Run: headless pygame with SDL's dummy video driver; simulated clock (each Clock.tick advances the game by its frame time, no real sleeping); random seed 0; keys injected as events and as key.get_pressed() state; no mouse input.
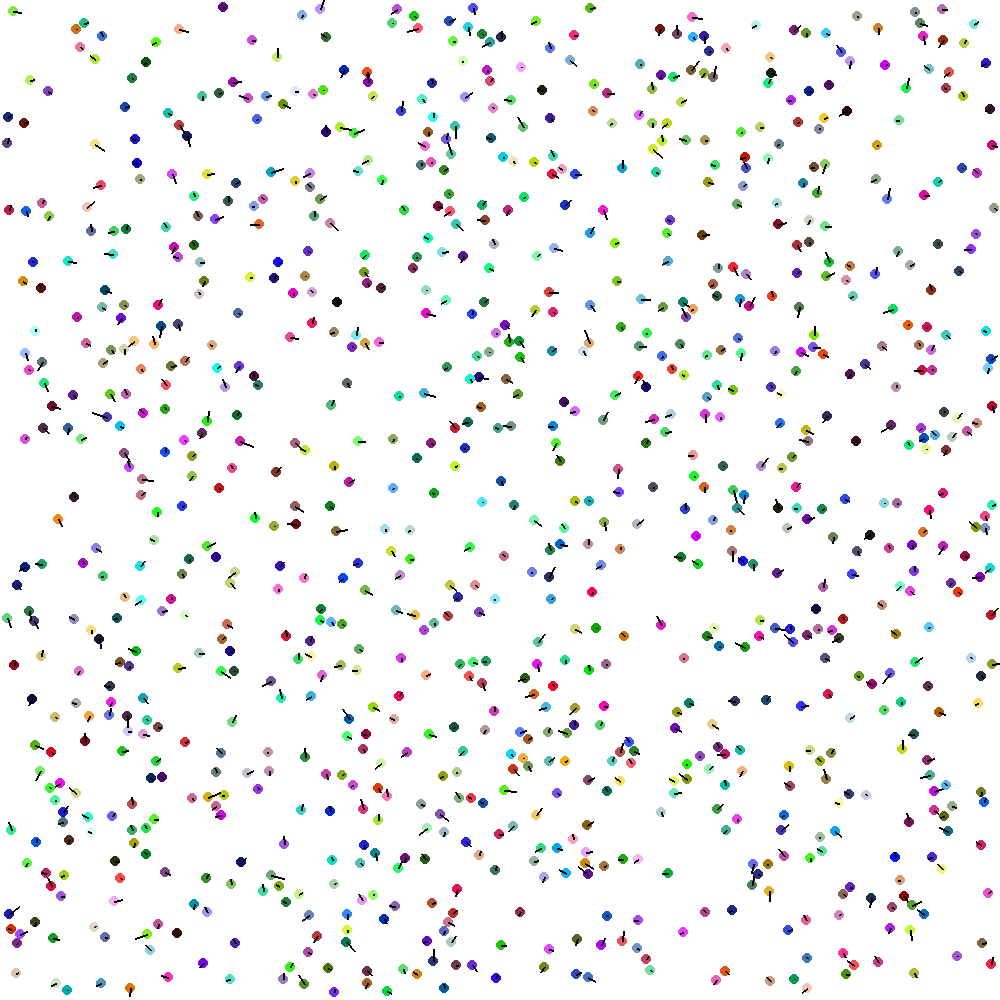
Frame 1 of 3 · flips 1–60 · no input
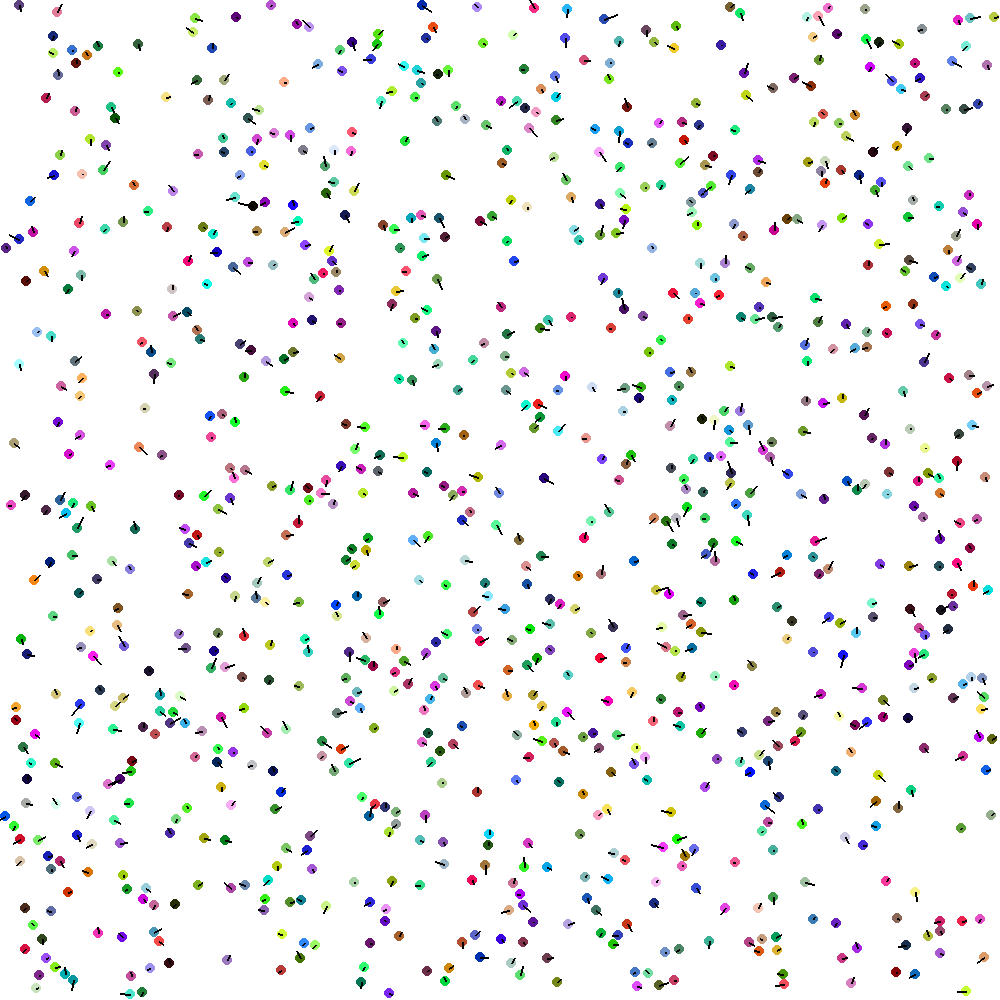
Frame 2 of 3 · flips 61–180 · tapped SPACE, RETURN · held RIGHT (→), D
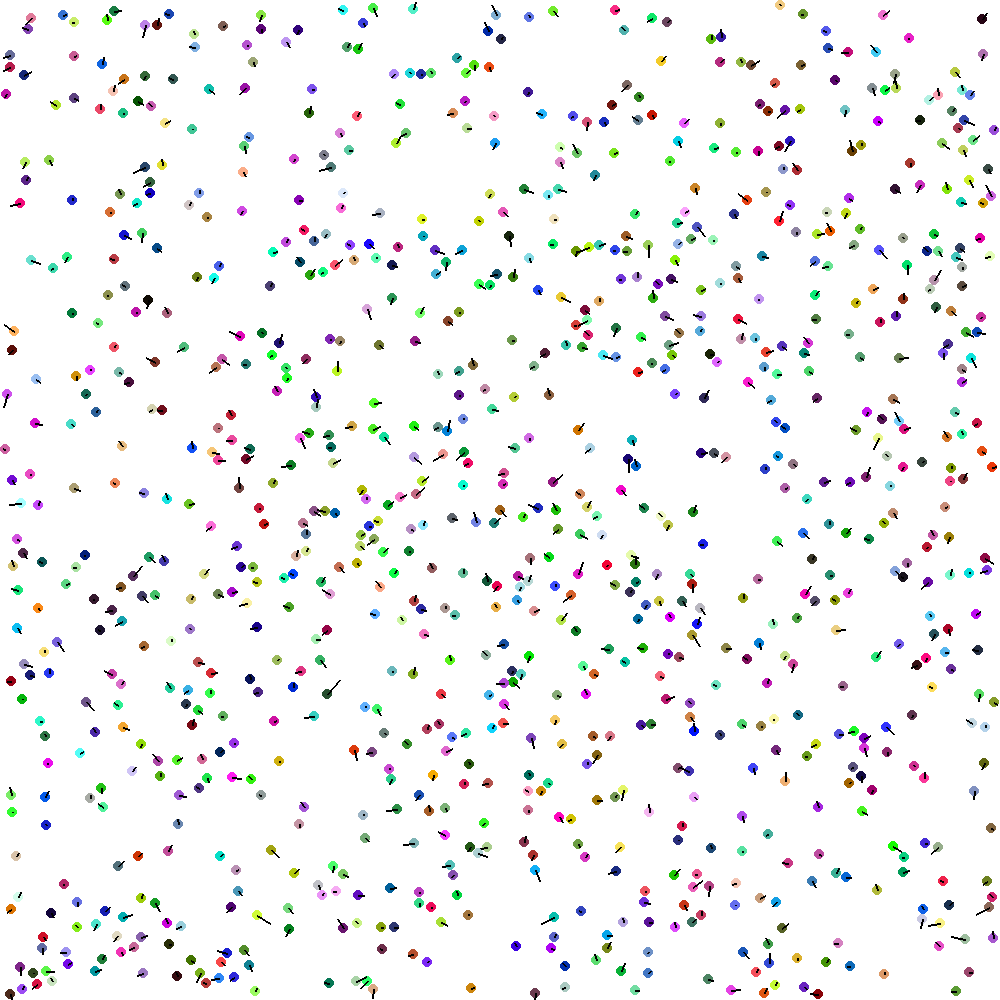
Frame 3 of 3 · flips 181–300 · held DOWN (↓), S

The pygame program that drew these frames:

from math import atan2, cos, pi, sin
from random import randint, random
from typing import List, Tuple

import pygame

WIDTH, HEIGHT = 1_000, 1_000
FPS = 60
ENTROPHY = 1000


balls: List["Ball"] = []


def distance(p1: Tuple[float, float], p2: Tuple[float, float]):
    """Расстояние между двумя точками"""
    return ((p1[0] - p2[0]) ** 2 + (p1[1] - p2[1]) ** 2) ** 0.5


def collisions() -> None:
    """Обработка всех упругих столкновений (сохранение импульса и энергии) между шарами"""
    for i in range(len(balls)):
        for j in range(i + 1, len(balls)):
            ball1, ball2 = balls[i], balls[j]

            # Проверяем столкновение
            dx = ball2.x - ball1.x
            dy = ball2.y - ball1.y
            dist = (dx * dx + dy * dy) ** 0.5
            min_distance = ball1.radius + ball2.radius

            if dist < min_distance:
                # Нормализуем вектор расстояния
                if dist == 0:
                    # Шары в одной точке - немного раздвигаем
                    dx, dy = 1, 0
                    dist = 1

                nx = dx / dist  # Нормаль по X
                ny = dy / dist  # Нормаль по Y

                # Перемещаем шары так, чтобы они не пересекались
                overlap = min_distance - dist
                ball1.x -= overlap * nx * 0.5
                ball1.y -= overlap * ny * 0.5
                ball2.x += overlap * nx * 0.5
                ball2.y += overlap * ny * 0.5

                dvx = ball2.vx - ball1.vx
                dvy = ball2.vy - ball1.vy
                # Вычисляем проекцию относительной скорости на нормаль
                velocity_along_normal = dvx * nx + dvy * ny

                # Если шары удаляются друг от друга, не обрабатываем столкновение
                if velocity_along_normal > 0:
                    continue

                # Коэффициент восстановления (1 для абсолютно упругого)
                restitution = 1.0

                # Импульс столкновения
                impulse = 2 * velocity_along_normal / (ball1.m + ball2.m)

                # Проекции скоростей
                vx1 = ball1.vx + impulse * ball2.m * nx * restitution
                vy1 = ball1.vy + impulse * ball2.m * ny * restitution

                vx2 = ball2.vx - impulse * ball1.m * nx * restitution
                vy2 = ball2.vy - impulse * ball1.m * ny * restitution

                ball1.v = (vx1**2 + vy1**2) ** 0.5
                ball2.v = (vx2**2 + vy2**2) ** 0.5

                # 7. Обновляем скорость и угол для ball1
                ball1.v = (vx1**2 + vy1**2) ** 0.5
                ball1.a = atan2(vy1, vx1)

                # 8. Обновляем скорость и угол для ball2
                ball2.v = (vx2**2 + vy2**2) ** 0.5
                ball2.a = atan2(vy2, vx2)


class Ball:
    R_MIN, R_MAX = 2, min(WIDTH, HEIGHT)
    V_MAX = FPS // 30  # 1 fps = 1 ppx per second // 2 as 2 balls

    ID = 0

    __slots__ = ("id", "radius", "color", "v", "a", "x", "y")

    def __init__(
        self,
        radius: int = None,
    ):
        self.id = Ball.ID
        Ball.ID += 1

        if isinstance(radius, int):
            assert Ball.R_MIN <= radius and radius <= Ball.R_MAX, f"{radius=} not in [{Ball.R_MIN}..{Ball.R_MAX}]"
            self.radius = radius
        else:
            self.radius = randint(Ball.R_MIN, Ball.R_MAX)

        self.color = pygame.Color(randint(0, 255), randint(0, 255), randint(0, 255), randint(0, 255))

        self.v = random() * self.V_MAX
        self.a = random() * 2 * pi

        self.x = randint(self.radius, WIDTH - self.radius)
        self.y = randint(self.radius, HEIGHT - self.radius)

    @property
    def m(self) -> int | float:
        """Псевдомасса"""
        return self.radius**3  # 4/3 * pi * r**3

    @property
    def vx(self):
        return self.v * cos(self.a)

    @property
    def vy(self):
        return self.v * sin(self.a)

    @property
    def is_outside(self):
        """Выход за границы экрана"""
        return self.x < 0 or self.x > WIDTH or self.y < 0 or self.y > HEIGHT

    def is_collide(self, ball) -> bool:
        """Столкнулся ли он c другим шаром"""
        return distance((self.x, self.y), (ball.x, ball.y)) <= self.radius + ball.radius

    def move(self) -> None:
        # следующая координата
        x = self.x + self.v * cos(self.a)
        y = self.y + self.v * sin(self.a)

        # столкновения со стенками
        if (x - self.radius < 0) and cos(self.a) < 0:  # левая стенка
            self.a = pi - self.a
            x = self.x
        elif (x + self.radius > WIDTH) and cos(self.a) > 0:  # правая стенка
            self.a = pi - self.a
            x = self.x
        if (y - self.radius < 0) and sin(self.a) < 0:  # верхняя стенка
            self.a = -self.a
            y = self.y
        elif (y + self.radius > HEIGHT) and sin(self.a) > 0:  # нижняя стенка
            self.a = -self.a
            y = self.y

        self.x, self.y = x, y

    def draw(self, window):
        """Рисование шара на экране"""
        pygame.draw.circle(window, self.color, (self.x, self.y), self.radius)
        pygame.draw.line(window, "black", (int(self.x), int(self.y)), (int(self.x + self.vx * 5), int(self.y + self.vy * 5)), 2)  # Вектор скорости


def main(entrophy: int):
    global balls

    pygame.init()
    pygame.display.set_caption("Chaos")
    window = pygame.display.set_mode((WIDTH, HEIGHT))
    clock = pygame.time.Clock()

    for _ in range(entrophy):
        while True:
            new_ball = Ball(radius=5)
            for ball in balls:
                if new_ball.is_collide(ball):
                    break
            else:
                balls.append(new_ball)
                break

    running = True
    while running:
        for event in pygame.event.get():
            if event.type == pygame.QUIT:
                running = False
            elif event.type == pygame.KEYDOWN:
                if event.key == pygame.K_ESCAPE:
                    running = False

        for ball in balls:
            ball.move()

        collisions()

        balls[:] = [ball for ball in balls if not ball.is_outside]  # Удаление шаров, вылетевших за пределы (на всякий случай)

        window.fill("white")
        for ball in balls:
            ball.draw(window)

        pygame.display.update()
        clock.tick(FPS)

    pygame.quit()


if __name__ == "__main__":
    main(ENTROPHY)
